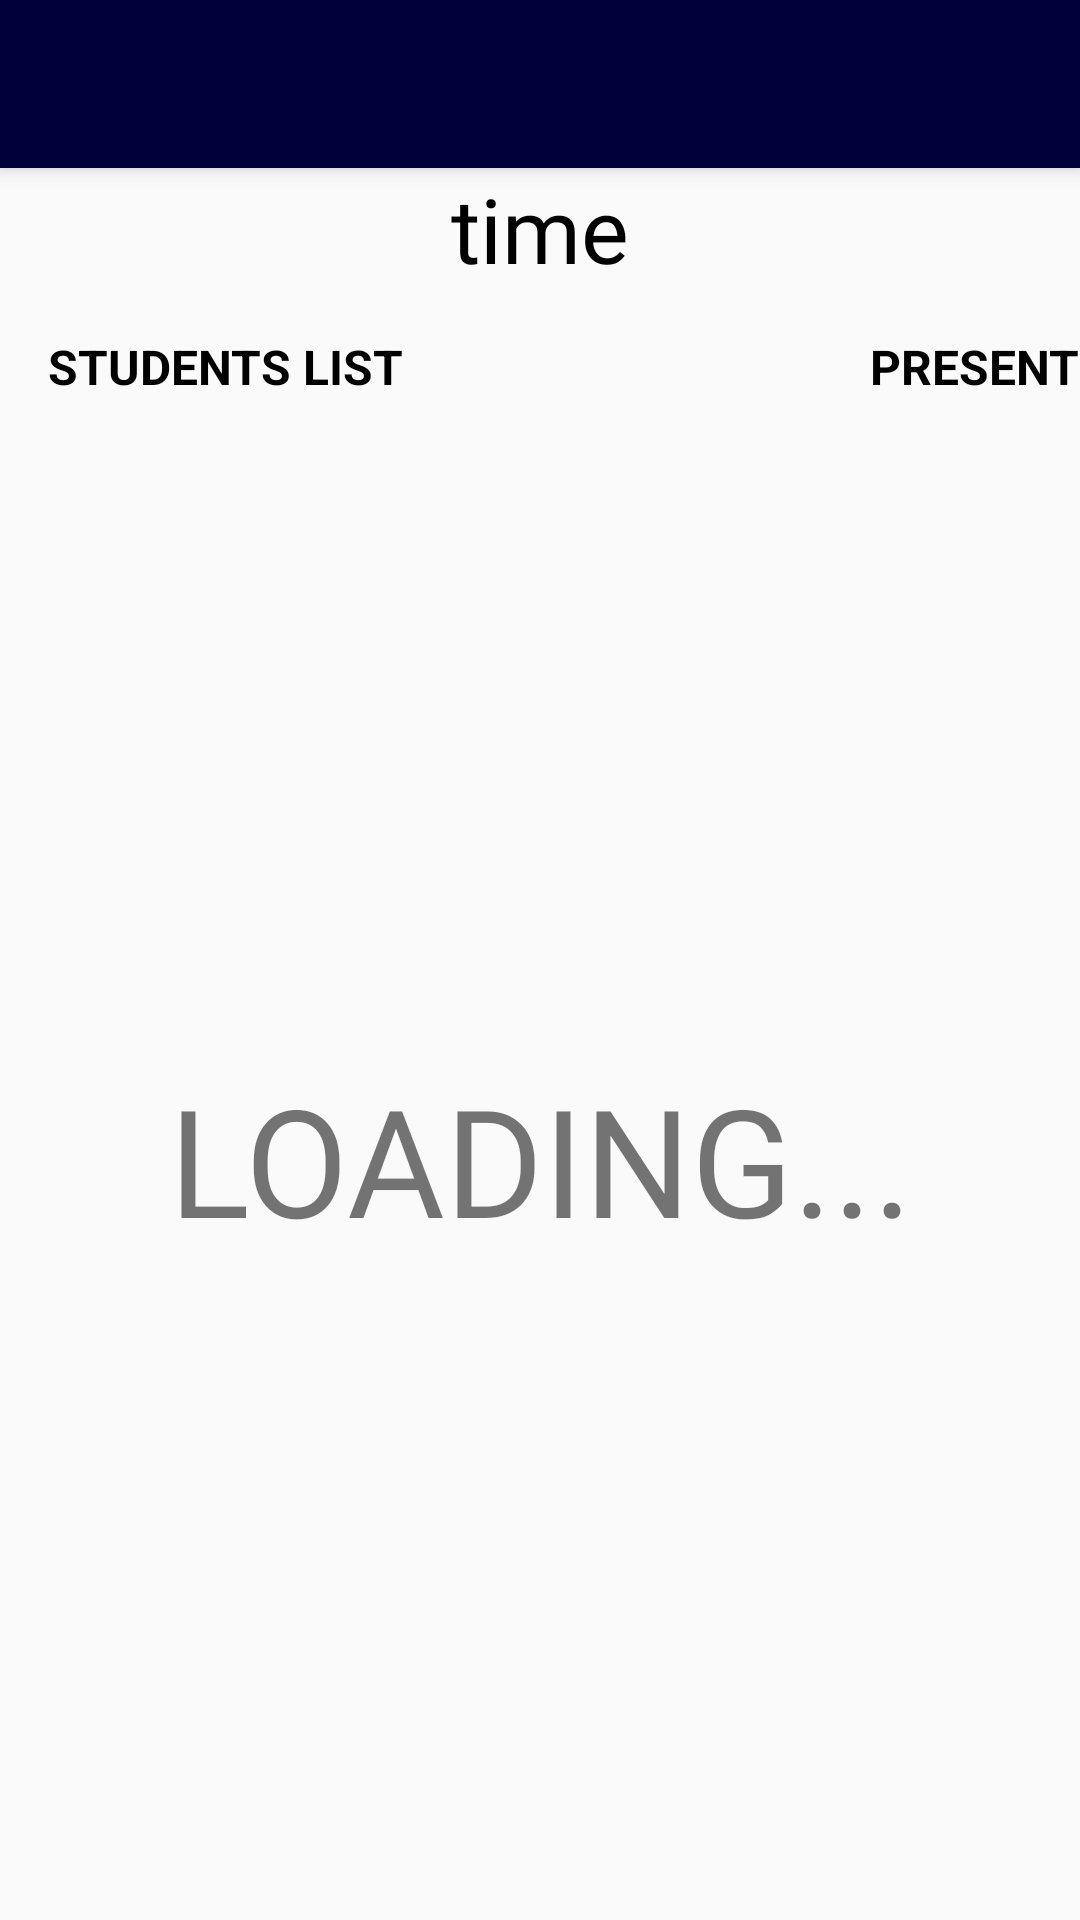

Android layout source for this screen:
<!-- AndroidManifest.xml: application theme Theme.AppCompat.Light.NoActionBar -->
<!-- res/layout/activity_iot.xml -->
<?xml version="1.0" encoding="utf-8"?>
<LinearLayout xmlns:android="http://schemas.android.com/apk/res/android"
    xmlns:app="http://schemas.android.com/apk/res-auto"
    xmlns:tools="http://schemas.android.com/tools"
    android:layout_width="match_parent"
    android:layout_height="match_parent"
    android:orientation="vertical"
    tools:context=".iot">
    <androidx.appcompat.widget.Toolbar
        android:id="@+id/toolbar3"
        android:layout_width="match_parent"
        android:layout_height="wrap_content"
        android:background="#00003b"
        android:elevation="4dp"
        android:minHeight="?attr/actionBarSize"
        android:theme="@style/MyOverflowButtonStyle"
        app:subtitleTextColor="#FFFFFF"
        app:titleTextColor="#FFFFFF" />

    <TextView
        android:id="@+id/hriot"
        android:layout_width="match_parent"
        android:layout_height="wrap_content"
        android:fontFamily="@font/startrek"
        android:text="time"
        android:textAlignment="center"
        android:textColor="@color/black"
        android:textSize="30dp" />

    <RelativeLayout
        android:layout_width="match_parent"
        android:layout_height="wrap_content">

        <TextView
            android:layout_width="wrap_content"
            android:layout_height="wrap_content"
            android:layout_alignParentLeft="true"
            android:gravity="left"
            android:paddingTop="15dp"
            android:text="    STUDENTS LIST"
            android:textColor="@color/black"
            android:textSize="16dp"
            android:textStyle="bold" />

        <TextView

            android:layout_width="wrap_content"
            android:layout_height="wrap_content"
            android:layout_alignParentRight="true"
            android:gravity="right|left"
            android:paddingTop="15dp"
            android:text="PRESENT"
            android:textColor="@color/black"
            android:textSize="16dp"
            android:textStyle="bold" />

    </RelativeLayout>

    <FrameLayout
        android:layout_width="match_parent"
        android:layout_height="match_parent">

        <TextView
            android:id="@+id/loading"
            android:layout_width="match_parent"
            android:layout_height="match_parent"
            android:fontFamily="@font/startrek"
            android:gravity="center"
            android:text="LOADING..."
            android:textAlignment="center"
            android:textSize="50dp" />

        <ListView
            android:id="@+id/listviewdata"
            android:layout_width="match_parent"
            android:layout_height="match_parent"
            android:choiceMode="multipleChoice"
            android:divider="#00003b"
            android:dividerHeight="10.0sp"
            android:fontFamily="@font/startrek"
            android:visibility="gone">

        </ListView>
    </FrameLayout>

</LinearLayout>
<!-- resources referenced by this layout -->
<resources>
  <color name="black">#FF000000</color>
  <style name="MyOverflowButtonStyle" parent="@style/ThemeOverlay.AppCompat.ActionBar">
          <item name="android:tint">@color/white</item>
          <item name="android:labelTextSize">40dp</item>
      </style>
  <color name="white">#FFFFFFFF</color>
</resources>
